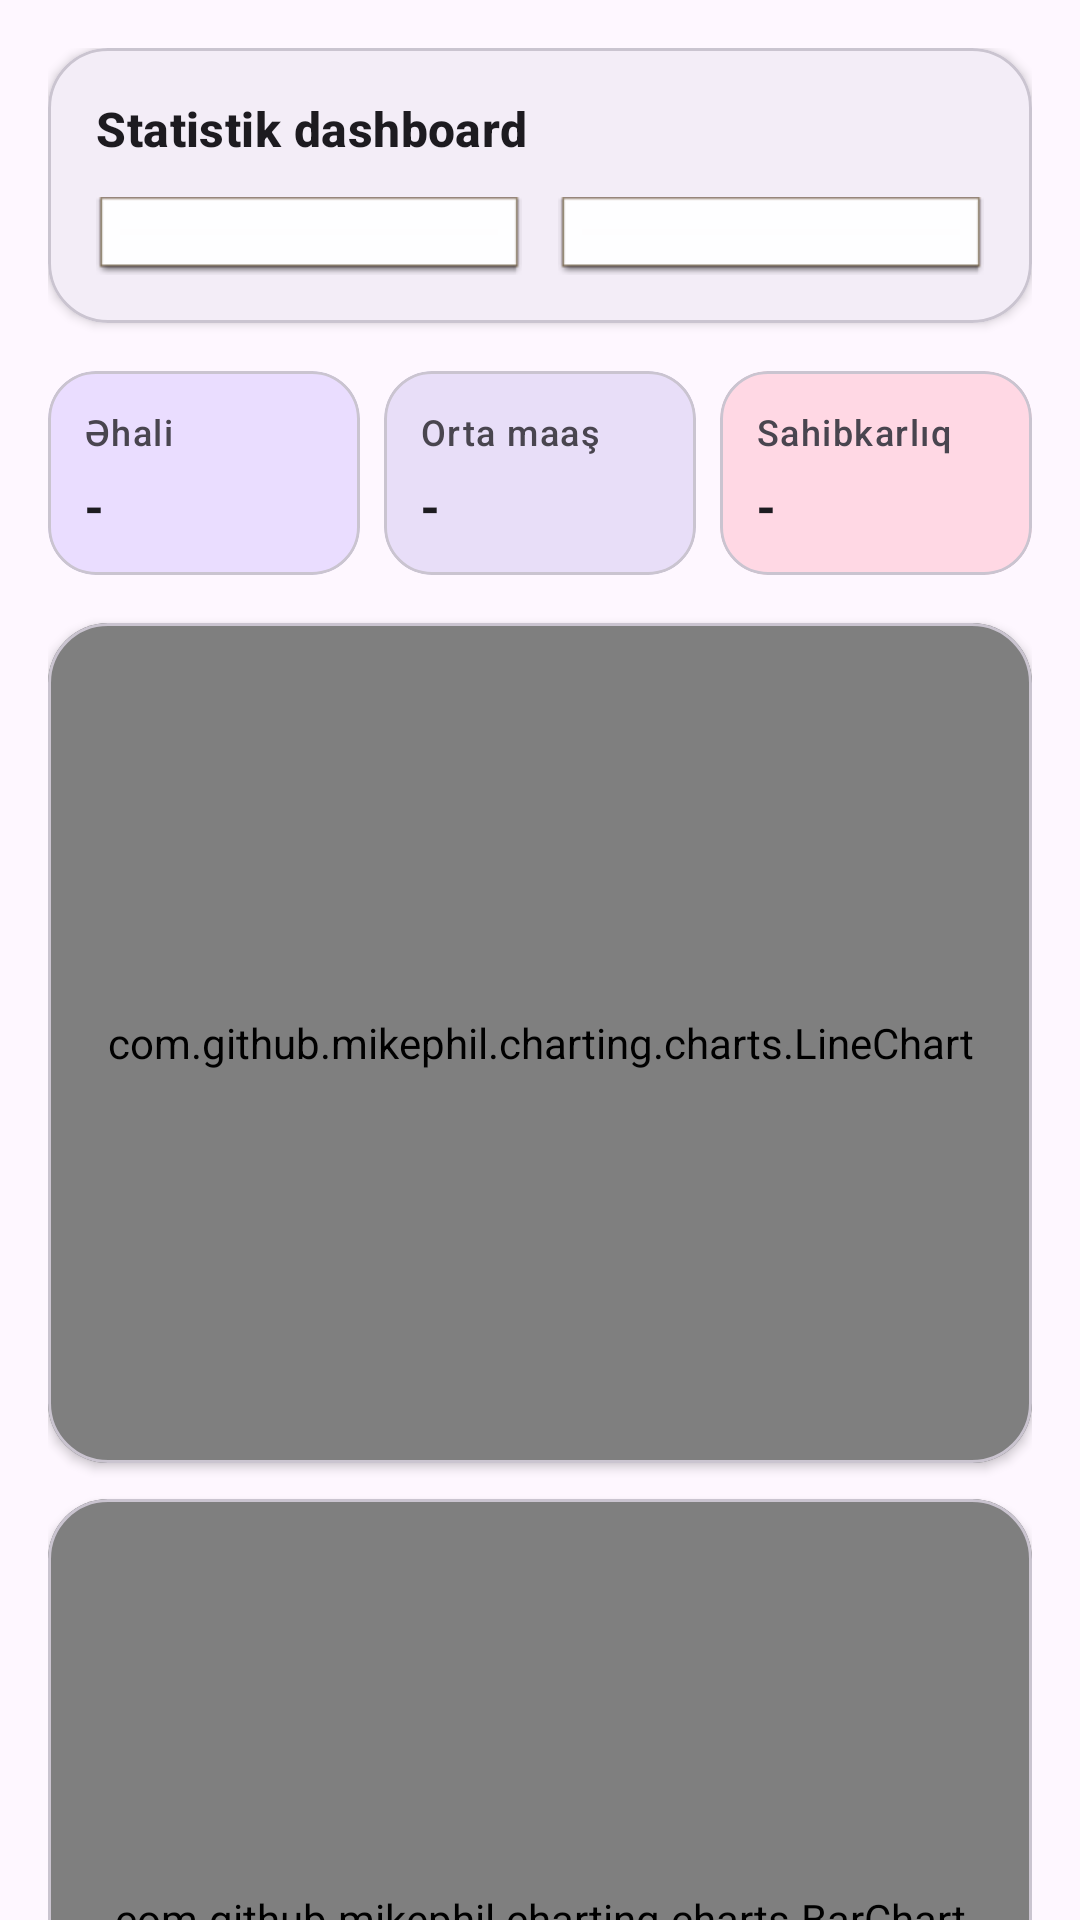

Produce the Android XML layout that renders to this screen, including the resource entries it uses.
<!-- AndroidManifest.xml: application theme Theme.StatAz -->
<!-- res/layout/activity_statistics_dashboard.xml -->
<?xml version="1.0" encoding="utf-8"?>
<androidx.core.widget.NestedScrollView xmlns:android="http://schemas.android.com/apk/res/android"
    xmlns:app="http://schemas.android.com/apk/res-auto"
    xmlns:tools="http://schemas.android.com/tools"
    android:layout_width="match_parent"
    android:layout_height="match_parent"
    android:fillViewport="true"
    android:background="?attr/colorSurface"
    tools:context=".StatisticsDashboardActivity">

    <androidx.constraintlayout.widget.ConstraintLayout
        android:layout_width="match_parent"
        android:layout_height="wrap_content"
        android:padding="16dp">

        <com.google.android.material.card.MaterialCardView
            android:id="@+id/filterCard"
            android:layout_width="0dp"
            android:layout_height="wrap_content"
            app:cardBackgroundColor="?attr/colorSurfaceContainer"
            app:cardCornerRadius="20dp"
            app:cardElevation="2dp"
            app:layout_constraintEnd_toEndOf="parent"
            app:layout_constraintStart_toStartOf="parent"
            app:layout_constraintTop_toTopOf="parent">

            <LinearLayout
                android:layout_width="match_parent"
                android:layout_height="wrap_content"
                android:orientation="vertical"
                android:padding="16dp">

                <TextView
                    android:layout_width="wrap_content"
                    android:layout_height="wrap_content"
                    android:text="Statistik dashboard"
                    android:textAppearance="@style/TextAppearance.Material3.TitleMedium"
                    android:textStyle="bold" />

                <LinearLayout
                    android:layout_width="match_parent"
                    android:layout_height="wrap_content"
                    android:layout_marginTop="12dp"
                    android:orientation="horizontal"
                    android:weightSum="2">

                    <Spinner
                        android:id="@+id/yearSpinner"
                        android:layout_width="0dp"
                        android:layout_height="wrap_content"
                        android:layout_weight="1"
                        android:background="@android:drawable/editbox_dropdown_light_frame"
                        android:padding="8dp" />

                    <Space
                        android:layout_width="12dp"
                        android:layout_height="1dp" />

                    <Spinner
                        android:id="@+id/districtSpinner"
                        android:layout_width="0dp"
                        android:layout_height="wrap_content"
                        android:layout_weight="1"
                        android:background="@android:drawable/editbox_dropdown_light_frame"
                        android:padding="8dp" />
                </LinearLayout>
            </LinearLayout>
        </com.google.android.material.card.MaterialCardView>

        <GridLayout
            android:id="@+id/metricGrid"
            android:layout_width="0dp"
            android:layout_height="wrap_content"
            android:layout_marginTop="16dp"
            android:columnCount="3"
            android:orientation="horizontal"
            android:rowCount="1"
            app:layout_constraintEnd_toEndOf="parent"
            app:layout_constraintStart_toStartOf="parent"
            app:layout_constraintTop_toBottomOf="@id/filterCard">

            <com.google.android.material.card.MaterialCardView
                android:id="@+id/populationCard"
                android:layout_width="0dp"
                android:layout_height="wrap_content"
                android:layout_columnWeight="1"
                android:layout_marginEnd="8dp"
                app:cardBackgroundColor="?attr/colorPrimaryContainer"
                app:cardCornerRadius="16dp"
                app:cardElevation="0dp">

                <LinearLayout
                    android:layout_width="match_parent"
                    android:layout_height="wrap_content"
                    android:orientation="vertical"
                    android:padding="12dp">

                    <TextView
                        android:layout_width="wrap_content"
                        android:layout_height="wrap_content"
                        android:text="Əhali"
                        android:textAppearance="@style/TextAppearance.Material3.LabelMedium" />

                    <TextView
                        android:id="@+id/populationValue"
                        android:layout_width="wrap_content"
                        android:layout_height="wrap_content"
                        android:layout_marginTop="6dp"
                        android:text="-"
                        android:textAppearance="@style/TextAppearance.Material3.TitleMedium"
                        android:textStyle="bold" />
                </LinearLayout>
            </com.google.android.material.card.MaterialCardView>

            <com.google.android.material.card.MaterialCardView
                android:id="@+id/salaryCard"
                android:layout_width="0dp"
                android:layout_height="wrap_content"
                android:layout_columnWeight="1"
                android:layout_marginEnd="8dp"
                app:cardBackgroundColor="?attr/colorSecondaryContainer"
                app:cardCornerRadius="16dp"
                app:cardElevation="0dp">

                <LinearLayout
                    android:layout_width="match_parent"
                    android:layout_height="wrap_content"
                    android:orientation="vertical"
                    android:padding="12dp">

                    <TextView
                        android:layout_width="wrap_content"
                        android:layout_height="wrap_content"
                        android:text="Orta maaş"
                        android:textAppearance="@style/TextAppearance.Material3.LabelMedium" />

                    <TextView
                        android:id="@+id/salaryValue"
                        android:layout_width="wrap_content"
                        android:layout_height="wrap_content"
                        android:layout_marginTop="6dp"
                        android:text="-"
                        android:textAppearance="@style/TextAppearance.Material3.TitleMedium"
                        android:textStyle="bold" />
                </LinearLayout>
            </com.google.android.material.card.MaterialCardView>

            <com.google.android.material.card.MaterialCardView
                android:id="@+id/businessCard"
                android:layout_width="0dp"
                android:layout_height="wrap_content"
                android:layout_columnWeight="1"
                app:cardBackgroundColor="?attr/colorTertiaryContainer"
                app:cardCornerRadius="16dp"
                app:cardElevation="0dp">

                <LinearLayout
                    android:layout_width="match_parent"
                    android:layout_height="wrap_content"
                    android:orientation="vertical"
                    android:padding="12dp">

                    <TextView
                        android:layout_width="wrap_content"
                        android:layout_height="wrap_content"
                        android:text="Sahibkarlıq"
                        android:textAppearance="@style/TextAppearance.Material3.LabelMedium" />

                    <TextView
                        android:id="@+id/businessValue"
                        android:layout_width="wrap_content"
                        android:layout_height="wrap_content"
                        android:layout_marginTop="6dp"
                        android:text="-"
                        android:textAppearance="@style/TextAppearance.Material3.TitleMedium"
                        android:textStyle="bold" />
                </LinearLayout>
            </com.google.android.material.card.MaterialCardView>
        </GridLayout>

        <com.google.android.material.card.MaterialCardView
            android:id="@+id/lineChartCard"
            android:layout_width="0dp"
            android:layout_height="280dp"
            android:layout_marginTop="16dp"
            app:cardCornerRadius="20dp"
            app:cardElevation="2dp"
            app:layout_constraintEnd_toEndOf="parent"
            app:layout_constraintStart_toStartOf="parent"
            app:layout_constraintTop_toBottomOf="@id/metricGrid">

            <com.github.mikephil.charting.charts.LineChart
                android:id="@+id/lineChart"
                android:layout_width="match_parent"
                android:layout_height="match_parent"
                android:padding="12dp" />
        </com.google.android.material.card.MaterialCardView>

        <com.google.android.material.card.MaterialCardView
            android:id="@+id/barChartCard"
            android:layout_width="0dp"
            android:layout_height="280dp"
            android:layout_marginTop="12dp"
            app:cardCornerRadius="20dp"
            app:cardElevation="2dp"
            app:layout_constraintEnd_toEndOf="parent"
            app:layout_constraintStart_toStartOf="parent"
            app:layout_constraintTop_toBottomOf="@id/lineChartCard">

            <com.github.mikephil.charting.charts.BarChart
                android:id="@+id/barChart"
                android:layout_width="match_parent"
                android:layout_height="match_parent"
                android:padding="12dp" />
        </com.google.android.material.card.MaterialCardView>

        <com.google.android.material.card.MaterialCardView
            android:id="@+id/pieChartCard"
            android:layout_width="0dp"
            android:layout_height="300dp"
            android:layout_marginTop="12dp"
            android:layout_marginBottom="16dp"
            app:cardCornerRadius="20dp"
            app:cardElevation="2dp"
            app:layout_constraintBottom_toBottomOf="parent"
            app:layout_constraintEnd_toEndOf="parent"
            app:layout_constraintStart_toStartOf="parent"
            app:layout_constraintTop_toBottomOf="@id/barChartCard">

            <com.github.mikephil.charting.charts.PieChart
                android:id="@+id/pieChart"
                android:layout_width="match_parent"
                android:layout_height="match_parent"
                android:padding="12dp" />
        </com.google.android.material.card.MaterialCardView>

    </androidx.constraintlayout.widget.ConstraintLayout>
</androidx.core.widget.NestedScrollView>
<!-- resources referenced by this layout -->
<resources>
  <style name="Theme.StatAz" parent="Base.Theme.StatAz" />
  <style name="Base.Theme.StatAz" parent="Theme.Material3.DayNight.NoActionBar">
          
          
      </style>
</resources>
